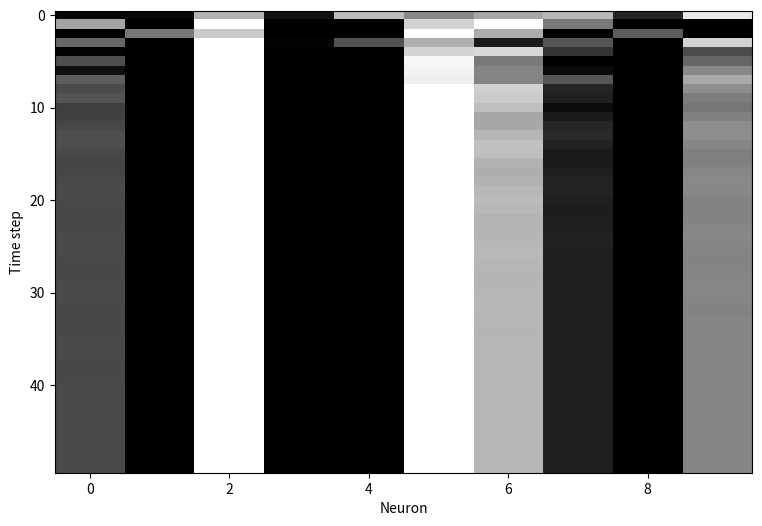

This figure's Python source:
import random
import numpy
import copy
import matplotlib.pyplot as plt
from math import pi,sin,cos

# FUNCTIONS

def MatrixCreate(rows, columns):
    matrix = numpy.zeros((rows, columns))
    return matrix
    
def MatrixRandomize(matrix, rows):
    for i in range(rows):
        for j in range(len(matrix[i])):
            matrix[i][j] = random.random()

def GetFitness(matrix):
    fitness = numpy.mean(matrix)
    return fitness
    
def MatrixPerturb(matrix, prob):
    matrix_copy =  copy.deepcopy(matrix)
    for i in range(len(matrix_copy)):
        for j in range(len(matrix_copy[i])):
            if prob > random.random():
                matrix_copy[i][j] = random.random()
    return matrix_copy

def PlotHillclimber(runs):
    plt.figure(figsize=(9,6))        
    plt.xlabel("Generation")
    plt.ylabel("Fitness")
    
    for i in range(runs):
        parent = MatrixCreate(1, 50)
        MatrixRandomize(parent)
        parentFitness = GetFitness(parent)
        fits = MatrixCreate(1, 5000)
        
        for currentGeneration in range(5000):
            child = MatrixPerturb(parent, 0.05) 
            childFitness = GetFitness(child)
            if childFitness > parentFitness:
                parent = child 
                parentFitness = childFitness
            fits[0][currentGeneration] = parentFitness
        
        plt.plot(fits[0])
    
    plt.show
    
def PlotGenes():
    genes = MatrixCreate(50, 5000)
    
    for gene in range(50):
        parent = MatrixCreate(1, 50)
        MatrixRandomize(parent)
        parentFitness = GetFitness(parent)
        for generation in range(5000):
            genes[gene][generation] = parent[0][gene]
            child = MatrixPerturb(parent, 0.05)
            childFitness = GetFitness(child)
            if childFitness > parentFitness:
                parent = child
                parentFitness = childFitness    
    
    plt.figure(figsize=(9,6))
    plt.xlabel("Generation")
    plt.ylabel("Gene")
    plt.imshow(genes, cmap=plt.cm.gray, aspect='auto', interpolation='nearest')
    plt.show()


def GetNeurons():
    neuronValues = MatrixCreate(50,10)
    MatrixRandomize(neuronValues, 1)
    
    return neuronValues

def GetNeuronPos():
    neuronPositions = MatrixCreate(2,10)
    
    numNeurons = 10
    angle = 0.0
    angleUpdate = 2 * pi / numNeurons
    
    for i in range(numNeurons):    
        neuronPositions[0,i] = sin(angle)    
        neuronPositions[1,i] = cos(angle)
        angle += angleUpdate
    
    return neuronPositions

def GetSynapses():
    synapses = MatrixCreate(10,10)

    for i in range(len(synapses)):
        for j in range(len(synapses[i])):
            synapses[i][j] = random.uniform(-1,1)
    
    return synapses

def PlotNeurons(neuronPositions):
    
    plt.plot(neuronPositions[0], neuronPositions[1],
             "ko", color=[1,1,1], markersize=18)

def PlotSynapses(neuronPositions, synapses):    
    x = neuronPositions[0]
    y = neuronPositions[1]
    
    
    for i in range(10):
        for j in range(10):
            w = int(10 * abs(synapses[i,j])) + 1
            if(synapses[i,j] < 0):
                plt.plot([x[i],x[j]], [y[i],y[j]], color=[0.8,0.8,0.8], linewidth=w)
            else:
                plt.plot([x[i],x[j]], [y[i],y[j]], color=[0,0,0], linewidth=w)

def UpdateNeurons(neuronValues, synapses, row):
    for j in range(10):
        tempSum = 0
        
        for k in range(10):
            tempSum += neuronValues[row-1,k] * synapses[j,k]
        
        if tempSum < 0: tempSum = 0
        elif tempSum > 1: tempSum = 1
        
        neuronValues[row,j] = tempSum



neuronValues = GetNeurons()
synapses = GetSynapses()

for i in range(1, 50):
    UpdateNeurons(neuronValues, synapses, i)

plt.figure(figsize=(9,6))
plt.xlabel("Neuron")
plt.ylabel("Time step")
plt.imshow(neuronValues, cmap=plt.cm.gray, aspect='auto', interpolation='nearest')




#plt.figure(figsize=(9,6))
#PlotSynapses(neurons, synapses)
#PlotNeurons(neurons)























